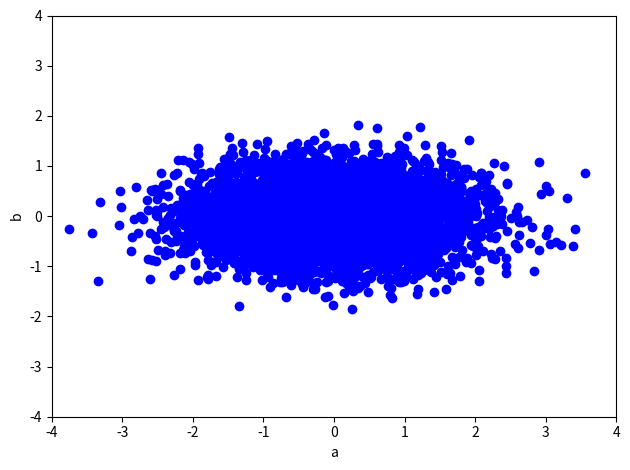
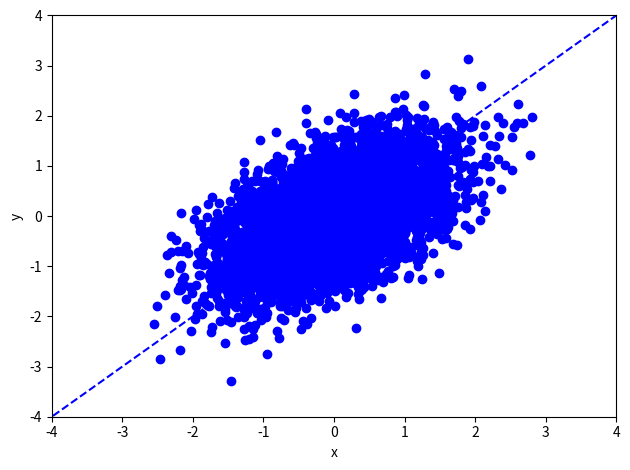
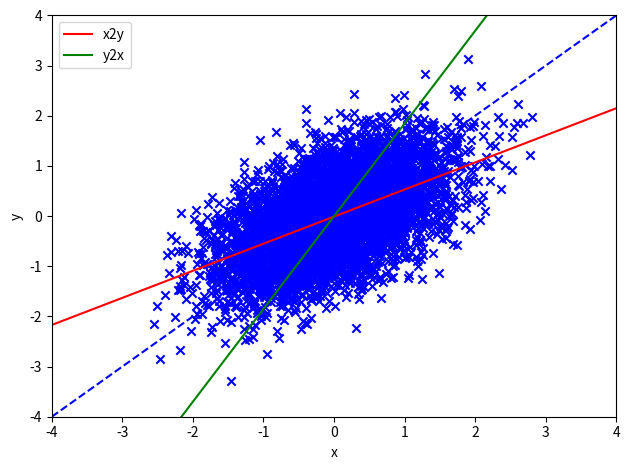
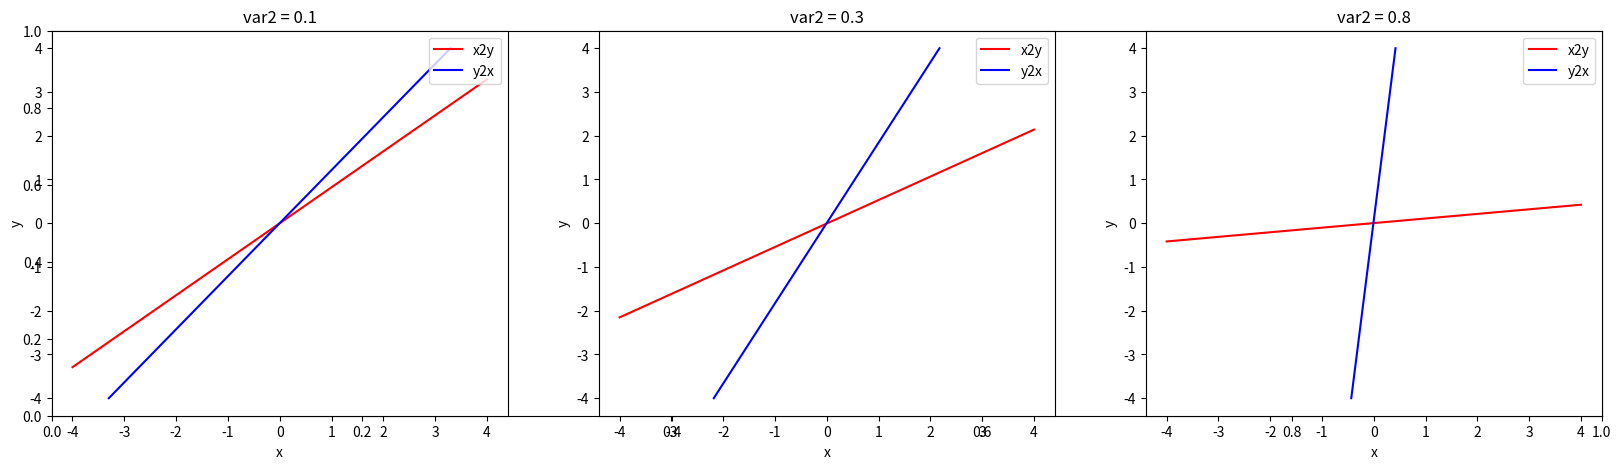
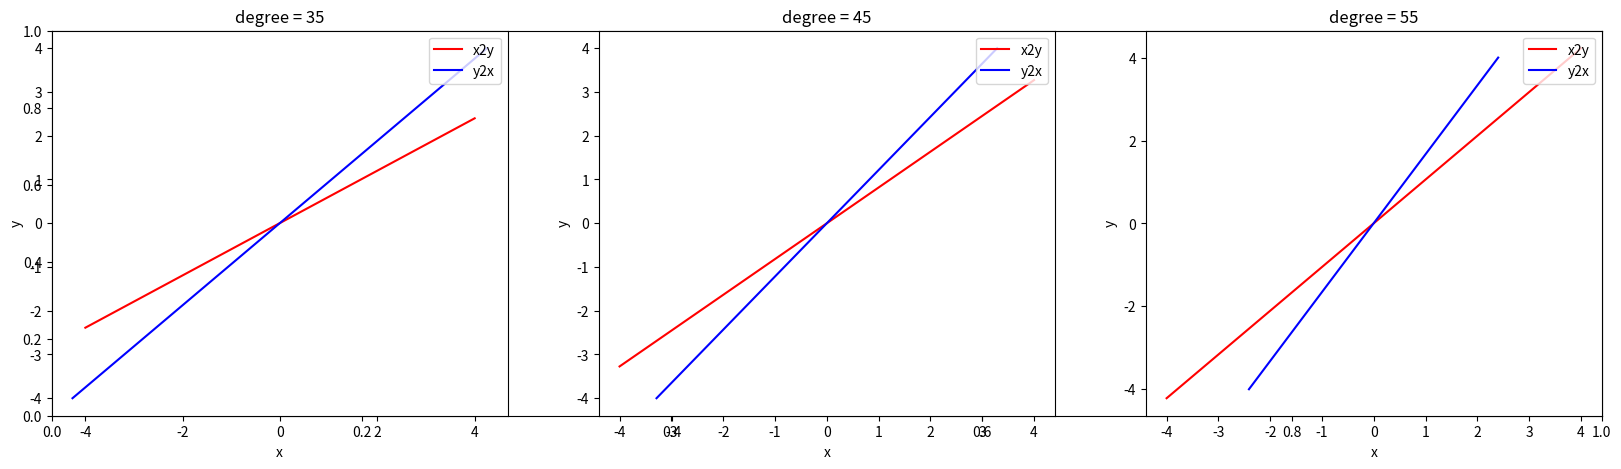

Python code for these plots, in order:
#!/usr/bin/env python3
import numpy as np
import matplotlib.pyplot as plt


def rotate(data, degree):
    # data: M x 2
    theta = np.pi/180 * degree
    R = np.array([[np.cos(theta), -np.sin(theta)],
                  [np.sin(theta), np.cos(theta)]] )# rotation matrix
    return np.dot(data, R.T)


def leastSquares(X, Y):
    # In this function, X is always the input, Y is always the output
    # X: M x (d+1), Y: M x 1, where d=1 here
    # return weights w
    
    # TODO: YOUR CODE HERE
    # closed form solution by matrix-vector representations only
    X_T = np.transpose(X)
    # X^T * X
    temp = np.dot(X_T, X)
    # (X^T * X)^(-1)
    temp = np.linalg.inv(temp)
    # (X^T * X)^(-1) * X^T
    temp = np.dot(temp, X_T)
    # (X^T * X)^(-1) * X^T * Y
    w = np.dot(temp, Y)
    return w


def model(X, w):
    # X: M x (d+1)
    # w: d+1
    # return y_hat: M x 1
    # TODO: YOUR CODE HERE
    y_hat = np.dot(X, w)
    #print(np.shape(y_hat))
    return y_hat


def generate_data(M, var1, var2, degree):

    # data generate involves two steps:
    # Step I: generating 2-D data, where two axis are independent
    # M (scalar): The number of data samples
    # var1 (scalar): variance of a
    # var2 (scalar): variance of b
    
    mu = [0, 0]

    Cov = [[var1, 0],
           [0,  var2]]

    data = np.random.multivariate_normal(mu, Cov, M)
    # shape: M x 2

    plt.figure()
    plt.scatter(data[:,0], data[:, 1], color="blue")
    plt.xlim(-4, 4)
    plt.ylim(-4, 4)
    plt.xlabel('a')
    plt.ylabel('b')
    plt.tight_layout()
    plt.savefig('data_ab_'+str(var2)+'.jpg')


    # Step II: rotate data by 45 degree counter-clockwise,
    # so that the two dimensions are in fact correlated


    data = rotate(data, degree)
    plt.tight_layout()
    plt.figure()
    # plot the data points
    plt.scatter(data[:,0], data[:, 1], color="blue")
    plt.xlim(-4, 4)
    plt.ylim(-4, 4)
    plt.xlabel('x')
    plt.ylabel('y')

    # plot the line where data are mostly generated around
    X_new = np.linspace(-5, 5, 100, endpoint=True).reshape([100,1])
    Y_new = np.tan(np.pi/180*degree)*X_new
    plt.plot(X_new, Y_new, color="blue", linestyle='dashed')
    plt.tight_layout()
    plt.savefig('data_xy_'+str(var2)+ '_' + str(degree) + '.jpg')
    return data


###########################
# Main code starts here
###########################
# Settings
M = 5000
var1 = 1
var2 = 0.3
degree = 45

data = generate_data(M, var1, var2, degree)


##########
# Question 1
# Training the linear regression model predicting y from x (x2y)
Input  = data[:,0].reshape((-1,1)) # M x d, where d=1
Input_aug = np.concatenate([Input, np.ones([M, 1])], axis=1) # M x (d+1) augmented feature
Output = data[:,1].reshape((-1,1)) # M x 1

w_x2y = leastSquares(Input_aug, Output) # (d+1) x 1, where d=1
print('Predicting y from x (x2y): weight='+ str(w_x2y[0,0]), 'bias = ', str(w_x2y[1,0]))

# # Training the linear regression model predicting x from y (y2x)

Input  = data[:,1].reshape((-1,1)) # M x d, where d=1
Input_aug = np.concatenate([Input, np.ones([M, 1])], axis=1) # M x (d+1) augmented feature
Output = data[:,0].reshape((-1,1)) # M x 1

w_y2x = leastSquares(Input_aug, Output) # (d+1) x 1, where d=1
print('Predicting x from y (y2x): weight='+ str(w_y2x[0,0]), 'bias = ', str(w_y2x[1,0]))



# plot the data points
plt.figure()
X = data[:,0].reshape((-1,1)) # M x d, where d=1
Y = data[:,1].reshape((-1,1)) # M x d, where d=1

plt.scatter(X, Y, color="blue", marker='x')
plt.xlim(-4, 4)
plt.ylim(-4, 4)
plt.xlabel('x')
plt.ylabel('y')

# plot the line where data are mostly generated around
X_new = np.linspace(-4, 4, 100, endpoint=True).reshape([100, 1])

Y_new = np.tan(np.pi/180*degree)*X_new
plt.plot(X_new, Y_new, color="blue", linestyle='dashed')

# plot the prediction of y from x (x2y)
X_new = np.linspace(-4, 4, 100, endpoint=True).reshape([100, 1]) # M x d, where d=1
X_new_aug = np.concatenate([X_new, np.ones([X_new.shape[0], 1])], axis=1) # M x (d+1) augmented feature
plt.plot(X_new, model(X_new_aug, w_x2y), color="red", label="x2y")

# plot the prediction of x from y (y2x)
Y_new = np.linspace(-4, 4, 100, endpoint=True).reshape([100, 1]) # M x d, where d=1
Y_new_aug = np.concatenate([X_new, np.ones([X_new.shape[0], 1])], axis=1) # M x (d+1) augmented feature
plt.plot(model(Y_new_aug, w_y2x), Y_new, color="green", label="y2x")
plt.legend()
plt.tight_layout()
plt.savefig('Regression_model_' + str(var2) + '_' + str(degree) + '.jpg')



# Question 2
def generate_data_without_plot(M, var1, var2, degree):

    # data generate involves two steps:
    # Step I: generating 2-D data, where two axis are independent
    # M (scalar): The number of data samples
    # var1 (scalar): variance of a
    # var2 (scalar): variance of b
    
    mu = [0, 0]

    Cov = [[var1, 0],
           [0,  var2]]

    data = np.random.multivariate_normal(mu, Cov, M)
    # shape: M x 2
    data = rotate(data, degree)
    return data

fig, axes = plt.subplots(figsize=(20, 5))
x = np.arange(-4, 4, 0.01)
x = x.reshape((-1,1))
M = 5000
var1 = 1
degree = 45


var2 = 0.1
plt.subplot(1, 3, 1)
data = generate_data_without_plot(M, var1, var2, degree)
x_aug = np.concatenate([x, np.ones([len(x), 1])], axis=1)
Input  = data[:,0].reshape((-1,1)) 
Input_aug = np.concatenate([Input, np.ones([M, 1])], axis=1) 
Output = data[:,1].reshape((-1,1)) 
w_x2y = leastSquares(Input_aug, Output) 
#pred = model(x_aug, w_x2y)
#p1, = plt.plot(x, pred, color = 'red')
Input  = data[:,1].reshape((-1,1)) 
Input_aug = np.concatenate([Input, np.ones([M, 1])], axis=1) 
Output = data[:,0].reshape((-1,1)) 
w_y2x = leastSquares(Input_aug, Output) 
#pred = model(x_aug, w_y2x)
#p2, = plt.plot(x, pred, color = 'blue')
X_new = np.linspace(-4, 4, 100, endpoint=True).reshape([100, 1]) # M x d, where d=1
X_new_aug = np.concatenate([X_new, np.ones([X_new.shape[0], 1])], axis=1) # M x (d+1) augmented feature
p1, = plt.plot(X_new, model(X_new_aug, w_x2y), color="red", label="x2y")

# plot the prediction of x from y (y2x)
Y_new = np.linspace(-4, 4, 100, endpoint=True).reshape([100, 1]) # M x d, where d=1
Y_new_aug = np.concatenate([X_new, np.ones([X_new.shape[0], 1])], axis=1) # M x (d+1) augmented feature
p2, = plt.plot(model(Y_new_aug, w_y2x), Y_new, color="blue", label="y2x")

plt.title('var2 = ' + str(var2))
plt.legend([p1, p2], ['x2y', 'y2x'], loc=1)
plt.ylabel('y')
plt.xlabel('x')


var2 = 0.3
plt.subplot(1, 3, 2)
data = generate_data_without_plot(M, var1, var2, degree)
x_aug = np.concatenate([x, np.ones([len(x), 1])], axis=1)
Input  = data[:,0].reshape((-1,1)) 
Input_aug = np.concatenate([Input, np.ones([M, 1])], axis=1) 
Output = data[:,1].reshape((-1,1)) 
w_x2y = leastSquares(Input_aug, Output) 
#pred = model(x_aug, w_x2y)
#p1, = plt.plot(x, pred, color = 'red')
Input  = data[:,1].reshape((-1,1)) 
Input_aug = np.concatenate([Input, np.ones([M, 1])], axis=1) 
Output = data[:,0].reshape((-1,1)) 
w_y2x = leastSquares(Input_aug, Output) 
#pred = model(x_aug, w_y2x)
#p2, = plt.plot(x, pred, color = 'blue')
X_new = np.linspace(-4, 4, 100, endpoint=True).reshape([100, 1]) # M x d, where d=1
X_new_aug = np.concatenate([X_new, np.ones([X_new.shape[0], 1])], axis=1) # M x (d+1) augmented feature
p1, = plt.plot(X_new, model(X_new_aug, w_x2y), color="red", label="x2y")

# plot the prediction of x from y (y2x)
Y_new = np.linspace(-4, 4, 100, endpoint=True).reshape([100, 1]) # M x d, where d=1
Y_new_aug = np.concatenate([X_new, np.ones([X_new.shape[0], 1])], axis=1) # M x (d+1) augmented feature
p2, = plt.plot(model(Y_new_aug, w_y2x), Y_new, color="blue", label="y2x")
plt.title('var2 = ' + str(var2))
plt.legend([p1, p2], ['x2y', 'y2x'], loc=1)
plt.ylabel('y')
plt.xlabel('x')


var2 = 0.8
plt.subplot(1, 3, 3)
data = generate_data_without_plot(M, var1, var2, degree)
x_aug = np.concatenate([x, np.ones([len(x), 1])], axis=1)
Input  = data[:,0].reshape((-1,1)) 
Input_aug = np.concatenate([Input, np.ones([M, 1])], axis=1) 
Output = data[:,1].reshape((-1,1)) 
w_x2y = leastSquares(Input_aug, Output) 
#pred = model(x_aug, w_x2y)
#p1, = plt.plot(x, pred, color = 'red')
Input  = data[:,1].reshape((-1,1)) 
Input_aug = np.concatenate([Input, np.ones([M, 1])], axis=1) 
Output = data[:,0].reshape((-1,1)) 
w_y2x = leastSquares(Input_aug, Output) 
#pred = model(x_aug, w_y2x)
#p2, = plt.plot(x, pred, color = 'blue')
X_new = np.linspace(-4, 4, 100, endpoint=True).reshape([100, 1]) # M x d, where d=1
X_new_aug = np.concatenate([X_new, np.ones([X_new.shape[0], 1])], axis=1) # M x (d+1) augmented feature
p1, = plt.plot(X_new, model(X_new_aug, w_x2y), color="red", label="x2y")

# plot the prediction of x from y (y2x)
Y_new = np.linspace(-4, 4, 100, endpoint=True).reshape([100, 1]) # M x d, where d=1
Y_new_aug = np.concatenate([X_new, np.ones([X_new.shape[0], 1])], axis=1) # M x (d+1) augmented feature
p2, = plt.plot(model(Y_new_aug, w_y2x), Y_new, color="blue", label="y2x")

plt.title('var2 = ' + str(var2))
plt.legend([p1, p2], ['x2y', 'y2x'], loc=1)
plt.ylabel('y')
plt.xlabel('x')

plt.savefig('Question1_Part2' + '.jpg')



# Question 4
fig, axes = plt.subplots(figsize=(20, 5))
x = np.arange(-4, 4, 0.01)
x = x.reshape((-1,1))
M = 5000
var1 = 1
var2 = 0.1


degree = 35
plt.subplot(1, 3, 1)
data = generate_data_without_plot(M, var1, var2, degree)
x_aug = np.concatenate([x, np.ones([len(x), 1])], axis=1)
Input  = data[:,0].reshape((-1,1)) 
Input_aug = np.concatenate([Input, np.ones([M, 1])], axis=1) 
Output = data[:,1].reshape((-1,1)) 
w_x2y = leastSquares(Input_aug, Output) 
#pred = model(x_aug, w_x2y)
#p1, = plt.plot(x, pred, color = 'red')
Input  = data[:,1].reshape((-1,1)) 
Input_aug = np.concatenate([Input, np.ones([M, 1])], axis=1) 
Output = data[:,0].reshape((-1,1)) 
w_y2x = leastSquares(Input_aug, Output) 
#pred = model(x_aug, w_y2x)
#p2, = plt.plot(x, pred, color = 'blue')
X_new = np.linspace(-4, 4, 100, endpoint=True).reshape([100, 1]) # M x d, where d=1
X_new_aug = np.concatenate([X_new, np.ones([X_new.shape[0], 1])], axis=1) # M x (d+1) augmented feature
p1, = plt.plot(X_new, model(X_new_aug, w_x2y), color="red", label="x2y")

# plot the prediction of x from y (y2x)
Y_new = np.linspace(-4, 4, 100, endpoint=True).reshape([100, 1]) # M x d, where d=1
Y_new_aug = np.concatenate([X_new, np.ones([X_new.shape[0], 1])], axis=1) # M x (d+1) augmented feature
p2, = plt.plot(model(Y_new_aug, w_y2x), Y_new, color="blue", label="y2x")

plt.legend([p1, p2], ['x2y', 'y2x'], loc=1)
plt.title('degree = ' + str(degree))
plt.ylabel('y')
plt.xlabel('x')


degree = 45
plt.subplot(1, 3, 2)
data = generate_data_without_plot(M, var1, var2, degree)
x_aug = np.concatenate([x, np.ones([len(x), 1])], axis=1)
Input  = data[:,0].reshape((-1,1)) 
Input_aug = np.concatenate([Input, np.ones([M, 1])], axis=1) 
Output = data[:,1].reshape((-1,1)) 
w_x2y = leastSquares(Input_aug, Output) 
#pred = model(x_aug, w_x2y)
#p1, = plt.plot(x, pred, color = 'red')
Input  = data[:,1].reshape((-1,1)) 
Input_aug = np.concatenate([Input, np.ones([M, 1])], axis=1) 
Output = data[:,0].reshape((-1,1)) 
w_y2x = leastSquares(Input_aug, Output) 
#pred = model(x_aug, w_y2x)
#p2, = plt.plot(x, pred, color = 'blue')
X_new = np.linspace(-4, 4, 100, endpoint=True).reshape([100, 1]) # M x d, where d=1
X_new_aug = np.concatenate([X_new, np.ones([X_new.shape[0], 1])], axis=1) # M x (d+1) augmented feature
p1, = plt.plot(X_new, model(X_new_aug, w_x2y), color="red", label="x2y")

# plot the prediction of x from y (y2x)
Y_new = np.linspace(-4, 4, 100, endpoint=True).reshape([100, 1]) # M x d, where d=1
Y_new_aug = np.concatenate([X_new, np.ones([X_new.shape[0], 1])], axis=1) # M x (d+1) augmented feature
p2, = plt.plot(model(Y_new_aug, w_y2x), Y_new, color="blue", label="y2x")

plt.legend([p1, p2], ['x2y', 'y2x'], loc=1)
plt.title('degree = ' + str(degree))
plt.ylabel('y')
plt.xlabel('x')


degree = 55
plt.subplot(1, 3, 3)
data = generate_data_without_plot(M, var1, var2, degree)
x_aug = np.concatenate([x, np.ones([len(x), 1])], axis=1)
Input  = data[:,0].reshape((-1,1)) 
Input_aug = np.concatenate([Input, np.ones([M, 1])], axis=1) 
Output = data[:,1].reshape((-1,1)) 
w_x2y = leastSquares(Input_aug, Output) 
#pred = model(x_aug, w_x2y)
#p1, = plt.plot(x, pred, color = 'red')
Input  = data[:,1].reshape((-1,1)) 
Input_aug = np.concatenate([Input, np.ones([M, 1])], axis=1) 
Output = data[:,0].reshape((-1,1)) 
w_y2x = leastSquares(Input_aug, Output) 
#pred = model(x_aug, w_y2x)
#p2, = plt.plot(x, pred, color = 'blue')
X_new = np.linspace(-4, 4, 100, endpoint=True).reshape([100, 1]) # M x d, where d=1
X_new_aug = np.concatenate([X_new, np.ones([X_new.shape[0], 1])], axis=1) # M x (d+1) augmented feature
p1, = plt.plot(X_new, model(X_new_aug, w_x2y), color="red", label="x2y")

# plot the prediction of x from y (y2x)
Y_new = np.linspace(-4, 4, 100, endpoint=True).reshape([100, 1]) # M x d, where d=1
Y_new_aug = np.concatenate([X_new, np.ones([X_new.shape[0], 1])], axis=1) # M x (d+1) augmented feature
p2, = plt.plot(model(Y_new_aug, w_y2x), Y_new, color="blue", label="y2x")

plt.legend([p1, p2], ['x2y', 'y2x'], loc=1)
plt.title('degree = ' + str(degree))
plt.ylabel('y')
plt.xlabel('x')

plt.savefig('Question1_Part4' + '.jpg')

